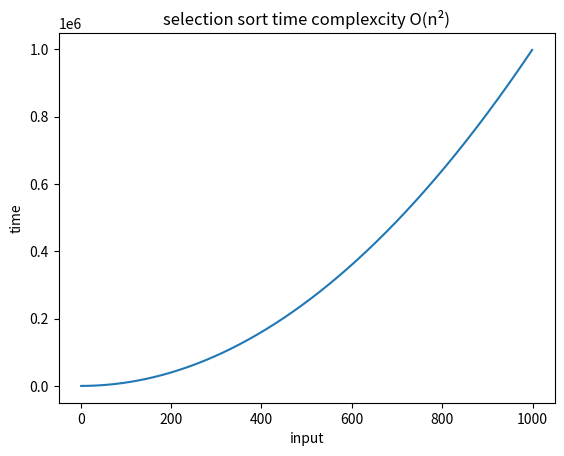

Python code for this plot:
import  matplotlib.pyplot as plt
def bubblesort(array):
    for i in range(len(array)):
        for j in range(0,len(array)-i-1):
            if array[j]>array[j+1]:
                temp=array[j]
                array[j]=array[j+1]
                array[j+1]=temp

array=[10,50,40,30,20]
bubblesort(array)
print(array)
x=list(range(1,1000))
plt.plot(x, [y*y for y in x])
plt.title("selection sort time complexcity O(n\u00b2)")
plt.xlabel("input")
plt.ylabel("time")
plt.show()